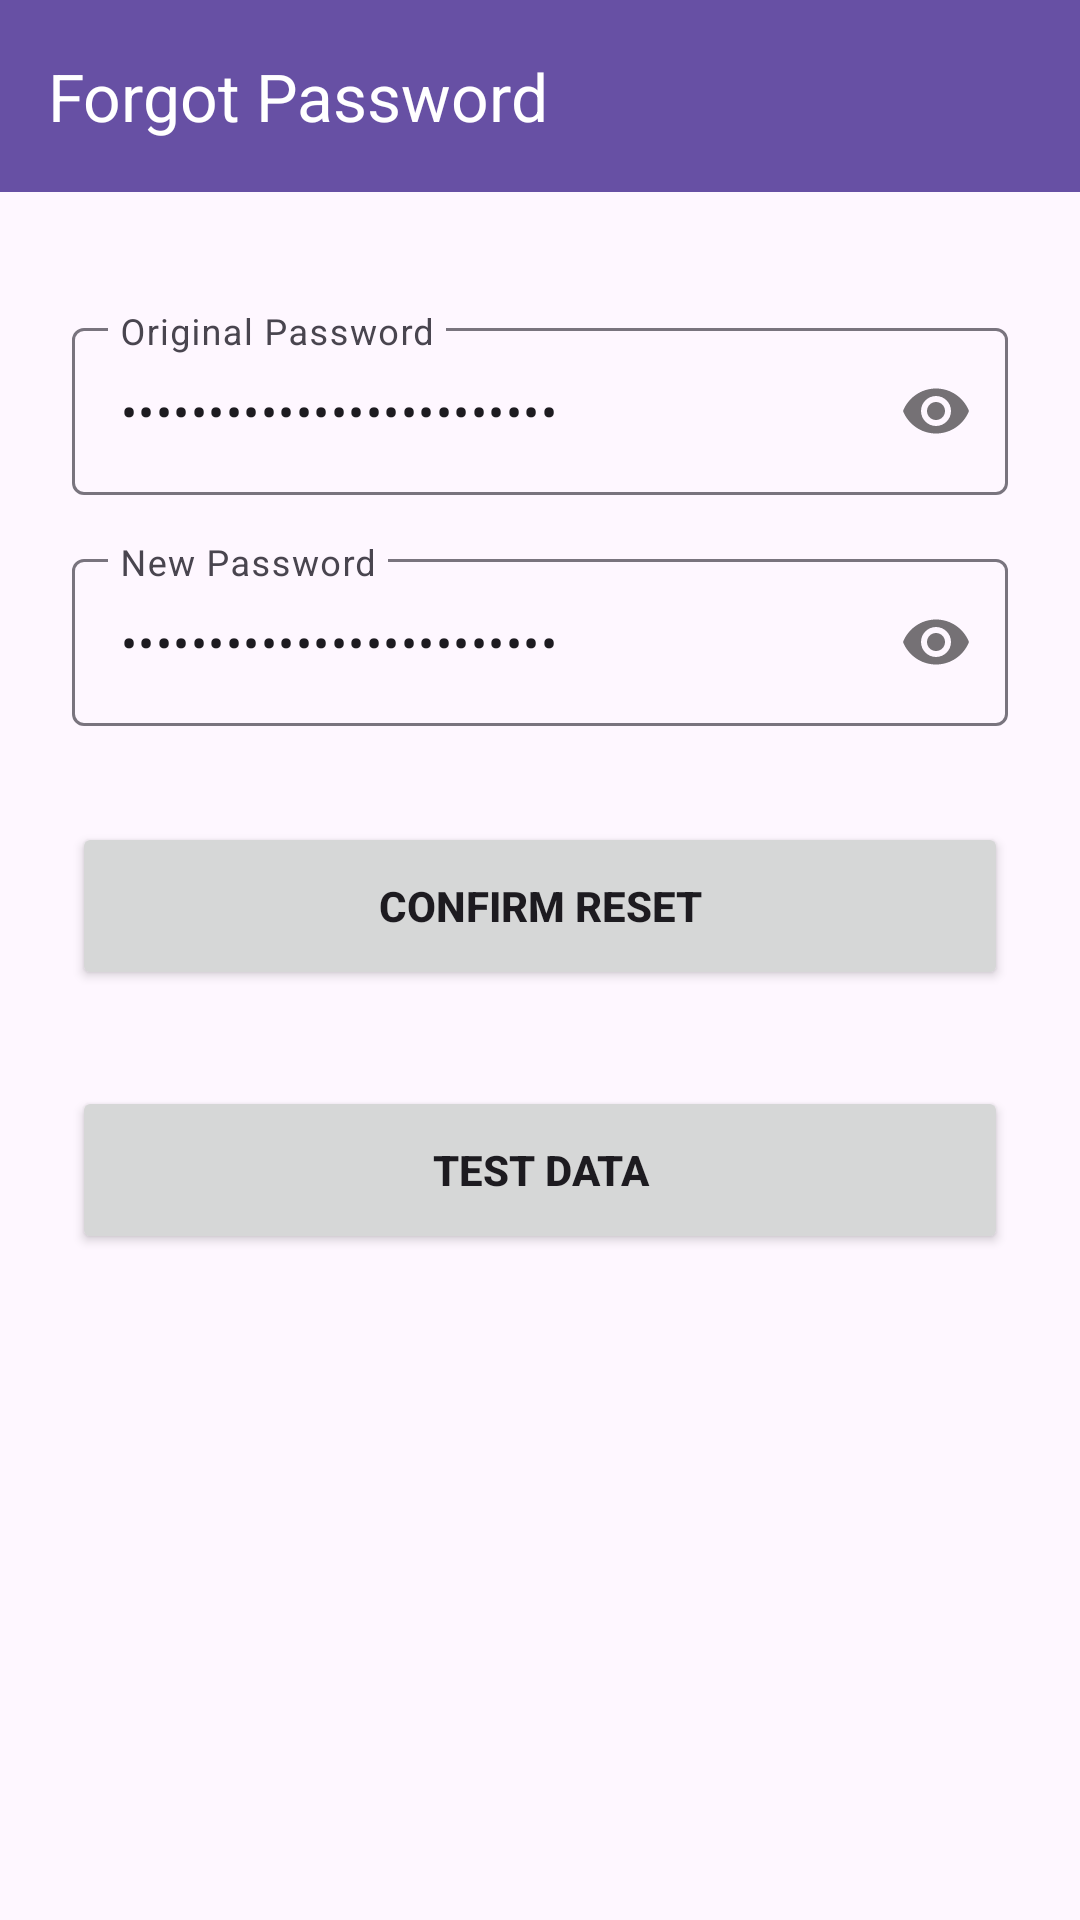

This screen was rendered from an Android layout file. Write that file and the resources it references.
<!-- AndroidManifest.xml: activity theme Theme.MobileTest -->
<!-- res/layout/activity_forgot_password.xml -->
<?xml version="1.0" encoding="utf-8"?>
<layout xmlns:android="http://schemas.android.com/apk/res/android"
    xmlns:app="http://schemas.android.com/apk/res-auto">

    <data>
        <variable
            name="viewModel"
            type="com.example.mobiletest.ui.profile.ForgotPasswordViewModel" />
    </data>

    <androidx.constraintlayout.widget.ConstraintLayout
        android:layout_width="match_parent"
        android:layout_height="match_parent">

        <androidx.appcompat.widget.Toolbar
            android:id="@+id/toolbar"
            android:layout_width="match_parent"
            android:layout_height="?attr/actionBarSize"
            android:background="?attr/colorPrimary"
            app:layout_constraintTop_toTopOf="parent"
            app:title="Forgot Password"
            app:titleTextColor="@android:color/white" />

        <LinearLayout
            android:layout_width="match_parent"
            android:layout_height="0dp"
            android:orientation="vertical"
            android:padding="24dp"
            app:layout_constraintBottom_toBottomOf="parent"
            app:layout_constraintTop_toBottomOf="@id/toolbar">

            <com.google.android.material.textfield.TextInputLayout
                android:layout_width="match_parent"
                android:layout_height="wrap_content"
                android:layout_marginTop="16dp"
                app:passwordToggleEnabled="true">

                
                <com.google.android.material.textfield.TextInputEditText
                    android:id="@+id/et_old_password"
                    android:layout_width="match_parent"
                    android:layout_height="wrap_content"
                    android:hint="Original Password"
                    android:inputType="textPassword"
                    android:text="@={viewModel.oldPassword}" />
            </com.google.android.material.textfield.TextInputLayout>

            <com.google.android.material.textfield.TextInputLayout
                android:layout_width="match_parent"
                android:layout_height="wrap_content"
                android:layout_marginTop="16dp"
                app:passwordToggleEnabled="true">

                
                <com.google.android.material.textfield.TextInputEditText
                    android:id="@+id/et_new_password"
                    android:layout_width="match_parent"
                    android:layout_height="wrap_content"
                    android:hint="New Password"
                    android:inputType="textPassword"
                    android:text="@={viewModel.newPassword}" />
            </com.google.android.material.textfield.TextInputLayout>

            
            <Button
                android:id="@+id/btn_confirm"
                android:layout_width="match_parent"
                android:layout_height="56dp"
                android:layout_marginTop="32dp"
                android:onClick="@{() -> viewModel.resetPasswordCoroutine()}"
                android:text="Confirm Reset"
                android:textStyle="bold" />
            <Button
                android:id="@+id/btn_testData"
                android:layout_width="match_parent"
                android:layout_height="56dp"
                android:layout_marginTop="32dp"
                android:onClick="@{() -> viewModel.resetPassword()}"
                android:text="Test Data"
                android:textStyle="bold" />
        </LinearLayout>
    </androidx.constraintlayout.widget.ConstraintLayout>
</layout>
<!-- resources referenced by this layout -->
<resources>
  <style name="Theme.MobileTest" parent="Base.Theme.MobileTest" />
  <style name="Base.Theme.MobileTest" parent="Theme.Material3.DayNight.NoActionBar">
          
      </style>
</resources>
